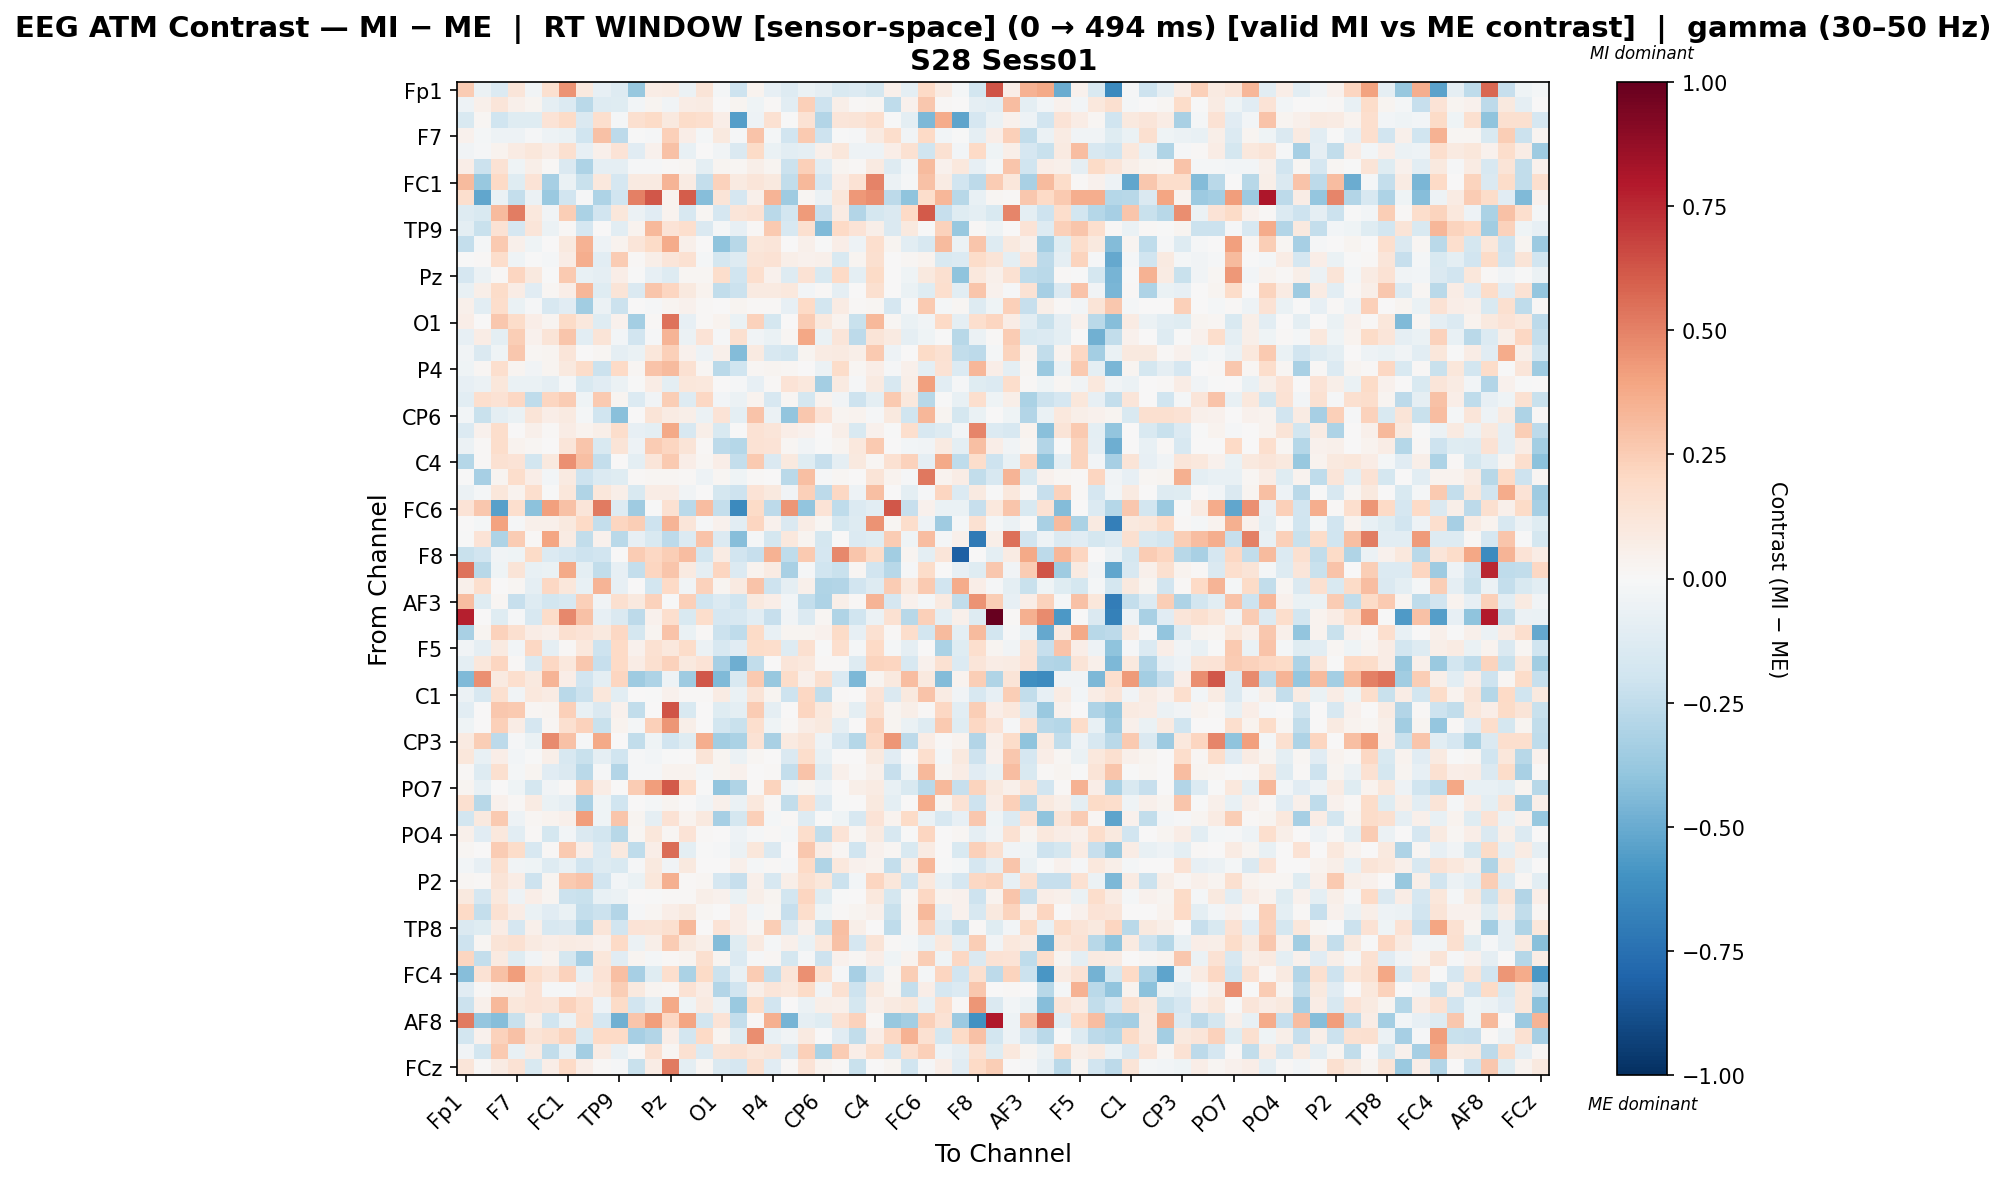

Source data for this figure (header and first rows):
, Fp1, Fz, F3, F7, FT9, FC5, FC1, C3, T7, TP9, CP5, CP1, Pz, P3, P7, O1, Oz, O2, P4, P8, TP10, CP6, CP2
Fp1, 0.2514, -0.05521, -0.1333, 0.1238, -0.03675, 0.1571, 0.4459, 0.1002, -0.08244, -0.1318, -0.3804, 0.07725, 0.08424, -0.05504, 0.1287, -0.01576, -0.2074, 0.03139, -0.08151, -0.129, -0.06391, -0.0871, -0.1493
Fz, -0.0472, 0.05148, 0.1178, 0.05273, 0.02393, -0.09211, -0.1378, -0.268, -0.1317, -0.1241, -0.02439, 0.03111, -0.03596, 0.07562, 0.07863, 0.0, 0.02621, -0.04366, 0.01145, -0.1074, 0.2366, -0.2109, 0.05477
F3, -0.1506, 0.02312, -0.1969, -0.1174, -0.1249, 0.133, 0.1896, -0.1413, 0.1661, -0.01779, 0.1575, 0.1947, 0.09523, 0.1829, 0.1641, 0.06828, -0.5469, -0.04859, 0.1525, -0.001286, 0.1462, -0.2902, 0.1198
F7, 0.04293, -0.02265, -0.0481, -0.05427, -0.01252, -0.05001, -0.06269, -0.2018, 0.2924, -0.2601, -0.006641, -0.01145, 0.2364, 0.06511, -0.01877, 0.09849, -0.01244, 0.2889, -0.02088, -0.1877, 0.2602, -0.2072, -0.000733
FT9, -0.03361, -0.01527, 0.03404, 0.0803, 0.1106, 0.07392, 0.1581, -0.08197, 0.05424, 0.1329, -0.1105, 0.04425, 0.2962, -0.07526, 0.0005153, -0.03241, -0.1426, 0.1941, -0.06771, -0.1065, -0.08843, 0.05149, 0.1102
FC5, 0.06764, -0.2124, 0.147, -0.04636, 0.05883, 0.0148, -0.1422, -0.3065, -0.09132, -0.08606, -0.008344, -0.01479, 0.008728, 0.02316, -0.09939, 0.02779, 0.02158, 0.05614, 0.02779, -0.2183, 0.2354, -0.1064, 0.02539
FC1, 0.315, -0.3788, 0.2005, -0.1245, 0.1381, -0.3307, -0.06953, -0.2219, 0.107, -0.1708, 0.08602, 0.08892, 0.341, 0.07876, -0.2384, 0.2283, 0.09337, 0.1204, 0.09634, -0.2427, 0.3223, -0.1705, 0.06493
C3, 0.1663, -0.517, -0.06252, -0.2384, -0.06142, -0.3741, -0.1879, -0.01514, -0.3088, -0.2029, 0.5005, 0.6203, 0.03596, 0.6079, -0.4241, 0.1293, -0.1688, 0.05012, 0.3404, -0.3577, 0.02066, -0.05561, 0.1125
T7, -0.1258, -0.1493, 0.3164, 0.5087, 0.1055, -0.03799, 0.2461, -0.3193, -0.1905, 0.1171, -0.06041, -0.1145, 0.03442, -0.1634, 0.01625, -0.1688, 0.1186, 0.145, -0.272, -0.1812, 0.428, -0.2335, 0.0828
TP9, -0.09976, -0.2199, 0.1445, -0.1661, 0.1203, -0.05856, 0.01473, -0.1662, 0.003196, -0.1028, 0.03597, 0.3233, 0.1334, 0.1713, -0.1483, -0.01623, -0.08008, 0.009807, 0.2624, -0.1574, 0.1567, -0.4439, 0.2019
CP5, -0.238, -0.0176, 0.2636, 0.05233, -0.04238, 0.001928, 0.09423, 0.3471, -0.05384, 0.03685, 0.1207, 0.1887, 0.3732, 0.04749, 0.005854, -0.4018, -0.2805, 0.1164, 0.1247, 0.001138, 0.05358, -0.001146, 0.06265
CP1, -0.005909, 0.01462, 0.1767, -0.04667, -0.004305, -0.02188, 0.07459, 0.3596, -0.1045, 0.2505, 0.01514, 0.05591, 0.1243, 0.1493, -0.01855, -0.1769, -0.1258, 0.1278, 0.1457, 0.061, 0.04292, 0.05191, -0.1529
Pz, -0.1662, -0.05719, 0.01539, 0.2185, 0.09895, -0.003277, 0.2632, -0.07083, -0.08877, 0.06882, -0.001589, -0.08499, -0.1298, 0.01867, 0.01721, 0.1758, -0.1986, 0.1656, 0.04567, -0.1299, 0.1479, -0.149, 0.1992
P3, -0.07119, 0.05596, 0.1826, 0.0739, -0.1149, 0.01731, 0.06663, 0.3347, -0.122, 0.1255, -0.1439, 0.2749, 0.2147, 0.101, 0.03433, -0.2483, -0.2158, 0.08951, 0.09238, 0.1051, -0.02774, 0.009768, -0.08815
P7, 0.04973, -0.1068, 0.176, -0.06814, -0.0102, -0.1627, -0.113, -0.3496, -0.06092, -0.217, 0.0, -0.01223, 0.02676, 0.0398, 0.01084, 0.004979, 0.0241, 0.008417, 0.01494, -0.08348, 0.2028, -0.1833, 0.07955
O1, 0.06518, 0.0, 0.2667, 0.1844, 0.06488, 0.02461, 0.1939, 0.1066, -0.1173, 0.04009, -0.343, 0.01237, 0.5453, -0.08404, 0.00841, 0.03846, -0.06573, 0.2322, -0.1728, 0.0, 0.2533, 0.09707, 0.03619
Oz, -0.0785, 0.07148, -0.09528, 0.2427, 0.0402, 0.1255, 0.2757, -0.1082, 0.1327, -0.02453, -0.1889, -0.01381, 0.3401, -0.05883, 0.1393, -0.01333, 0.1626, -0.03622, -0.06915, 0.01889, 0.3851, -0.06396, 0.1182
O2, -0.03635, -0.1465, -0.04486, 0.2691, 0.02184, 0.02349, 0.1201, 0.00393, 0.0213, -0.09198, -0.06668, 0.1129, 0.2406, 0.04563, -0.05207, 0.05265, -0.4346, 0.08968, -0.1639, -0.1818, 0.02863, 0.08413, 0.09207
P4, -0.04055, 0.0178, 0.1713, 0.02512, -0.0336, 0.02671, 0.0989, 0.1829, -0.2123, 0.2026, 0.02213, 0.2814, 0.3202, 0.1528, 0.0178, -0.2663, -0.2026, 0.02156, 0.02607, 0.01806, 0.003879, -0.06076, 0.1816
P8, -0.08335, -0.05744, 0.1096, -0.06768, -0.06365, -0.08631, -0.02243, -0.1537, -0.1122, -0.06, -0.007492, 0.07118, -0.09649, 0.1161, 0.1047, 0.0, -0.01347, -0.07859, 0.009513, 0.138, 0.1081, -0.3419, 0.09047
TP10, -0.1021, 0.1676, 0.1431, 0.2067, -0.2567, 0.212, 0.2569, -0.04005, 0.2599, 0.02672, -0.1383, -0.03287, 0.2477, -0.129, 0.2068, -0.03114, -0.06207, 0.03607, -0.158, 0.01835, -0.1721, 0.0354, -0.03155
CP6, -0.02823, -0.2215, -0.09719, -0.06578, 0.1257, 0.063, 0.08678, -0.0185, -0.2025, -0.4211, 0.002026, 0.1283, 0.08015, 0.05578, -0.05477, 0.1343, -0.09541, 0.286, -0.05968, -0.3923, 0.2669, 0.1339, 0.02575
CP2, -0.1383, 0.0442, 0.1769, 0.0002314, 0.04904, 0.01067, 0.07483, 0.0314, 0.05906, 0.1731, -0.08469, -0.09875, 0.3792, -0.1569, 0.06091, -0.1526, -0.002994, 0.1477, 0.1245, 0.06722, 0.04673, 0.003405, 0.05552
Cz, -0.06206, 0.01028, 0.1793, 0.03294, 0.02058, 0.004484, 0.1211, 0.2757, -0.154, 0.1296, -0.05151, 0.2526, 0.2114, 0.1254, 0.008968, -0.2628, -0.2841, 0.1456, 0.1356, 0.02024, -0.03153, -0.005134, 0.02823
C4, -0.2832, 0.01008, 0.1536, 0.1348, -0.1852, 0.09813, 0.4585, 0.3006, -0.2392, 0.003764, -0.09426, 0.1225, 0.261, 0.0651, 0.01799, 0.06788, -0.2407, 0.2615, -0.1417, 0.09521, -0.1224, -0.2317, -0.09048
T8, -0.005624, -0.3341, 0.02895, 0.1793, 0.06809, -0.03029, 0.08675, -0.2082, -0.1345, -0.1229, 0.009607, 0.016, 0.02007, 0.01279, -0.05446, 0.016, -0.04148, 0.01136, 0.006396, -0.2677, 0.3011, -0.01514, 0.01763
FT10, -0.05709, -0.02236, 0.1111, 0.03879, 0.1684, -0.001843, 0.1102, -0.2979, 0.1153, 0.06144, -0.1534, 0.07397, 0.0716, -0.03519, 0.007187, -0.1783, -0.2069, 0.1392, 0.0968, -0.03656, 0.235, -0.2641, 0.2096
FC6, 0.1383, 0.2686, -0.5465, 0.1642, -0.4078, 0.4137, 0.2894, 0.119, 0.5172, -0.1302, -0.3552, -0.006109, 0.155, -0.2709, 0.3053, -0.2404, -0.6343, 0.1935, -0.258, 0.4404, -0.3918, 0.135, -0.2543
FC2, 0.006647, -0.02045, 0.402, -0.009946, 0.05004, 0.05259, 0.09823, 0.1978, -0.2399, 0.2131, 0.2486, -0.2104, 0.3429, 0.1202, -0.0141, 0.04307, -0.107, 0.2132, 0.04323, -0.1426, 0.07129, 0.02326, -0.173
F4, -0.001029, 0.1395, -0.3052, 0.2518, 0.01003, 0.3932, 0.08101, -0.2456, 0.04501, -0.2692, -0.08283, -0.1487, -0.2629, -0.1376, 0.2877, -0.1394, -0.4273, -0.02124, -0.1767, 0.1054, 0.02534, -0.1785, 0.002315
F8, -0.2196, -0.1924, -0.03475, -0.04426, 0.1888, -0.1358, -0.1717, -0.2051, -0.1907, 0.003081, 0.2505, 0.2065, 0.2457, 0.3115, -0.1854, 0.08366, -0.1887, -0.2311, 0.3494, -0.2521, 0.2617, -0.169, 0.4775
Fp2, 0.5451, -0.2749, -0.04348, 0.129, -0.07355, -0.06373, 0.3806, -0.09902, -0.2475, -0.08047, -0.2371, 0.2126, 0.2745, 0.08874, -0.0913, 0.2164, -0.1388, 0.033, 0.08356, -0.3217, -0.01513, -0.1983, -0.2211
AF7, 0.05015, 0.1651, 0.005886, 0.01755, -0.09324, 0.2104, 0.111, -0.07069, 0.3402, -0.08043, 0.005633, -0.1859, 0.1985, -0.03345, 0.23, 0.02807, 0.08764, 0.2884, -0.2081, -0.0887, 0.04832, -0.2996, -0.2963
AF3, 0.3099, -0.1201, 0.016, -0.234, -0.1322, -0.1814, -0.1631, 0.235, -0.03298, 0.1635, 0.1004, 0.2324, -0.00595, 0.2412, -0.2021, -0.1386, -0.2015, 0.09823, 0.06814, -0.02461, -0.2398, -0.306, 0.05963
AFz, 0.7742, 0.006873, -0.1235, -0.01314, -0.1566, 0.1874, 0.4794, 0.2895, -0.07911, -0.1478, -0.2592, 0.04591, 0.1647, -0.1546, 0.1791, -0.1657, -0.1608, -0.1024, -0.2308, -0.0377, -0.1396, 0.0178, -0.3007
F1, -0.3238, 0.02696, 0.2275, 0.1606, 0.07043, 0.04914, 0.1625, 0.1367, 0.09551, 0.2034, -0.1796, 0.02937, 0.2837, -0.06589, 0.009676, -0.2145, -0.2544, 0.1944, -0.07392, 0.02372, 0.02779, 0.04548, 0.1898
F5, -0.03807, -0.09374, 0.08662, -0.03078, 0.205, -0.09233, 0.008393, 0.1063, -0.2061, 0.1974, 0.04043, 0.1509, 0.1043, 0.1805, -0.05525, -0.1598, -0.1119, 0.1847, 0.1753, -0.1313, 0.1574, -0.003273, 0.1681
FT7, -0.09914, 0.1148, 0.2158, 0.009731, -0.141, 0.2035, 0.1043, 0.2731, -0.228, 0.1977, 0.07362, 0.1576, 0.2311, 0.09886, 0.1339, -0.3306, -0.4914, -0.2488, 0.001521, 0.1195, 0.1092, 0.01541, 0.01198
FC3, -0.444, 0.4573, 0.09164, 0.1677, 0.09516, 0.3368, 0.06998, -0.1896, -0.09779, 0.2131, -0.356, -0.3123, -0.05104, -0.3536, 0.619, -0.4393, -0.1534, 0.2578, -0.3763, 0.1848, 0.05172, 0.1589, -0.1372
C1, -0.05876, -0.1611, 0.164, -0.0325, 0.1039, 0.08197, -0.2681, -0.2144, 0.1122, -0.1083, 0.005304, -0.003996, 0.04563, 0.01406, 0.01454, 0.0848, -0.06334, 0.1283, 0.02813, -0.207, 0.207, -0.2467, 0.008842
C5, -0.1021, 0.0, 0.2694, 0.2655, 0.0191, 0.02743, 0.2384, -0.07283, -0.1422, 0.04209, -0.2452, 0.005293, 0.6315, -0.1512, 0.0, -0.1245, -0.09845, 0.2557, -0.0937, 0.0, 0.2159, 0.1067, 0.03138
TP7, -0.03985, 0.004765, 0.237, 0.07796, -0.17, 0.01948, 0.1577, 0.234, -0.2216, 0.03434, -0.01931, 0.2397, 0.445, 0.06051, 0.0, -0.1831, -0.2262, 0.1713, -0.04644, 0.01386, 0.07548, 0.09653, -0.0915
CP3, 0.09337, 0.2436, -0.2602, -0.01469, -0.06393, 0.4764, 0.2931, -0.01021, 0.3759, 0.001596, -0.2468, -0.03934, -0.1881, -0.1179, 0.3657, -0.346, -0.3166, 0.1424, -0.3263, 0.0936, 0.1258, -0.05244, -0.1693
P1, 0.1169, -0.07613, 0.06786, -0.02556, -0.001262, 0.06084, -0.1605, -0.2264, -0.09199, -0.2006, -0.01322, -0.02854, -0.003396, 0.0, 0.1252, 0.02764, -0.05693, 0.01649, 0.0, -0.1449, 0.1752, -0.07672, 0.003506
P5, 0.01147, -0.1272, 0.1636, -0.02294, 0.02362, -0.1147, -0.146, -0.2666, -0.01193, -0.294, -0.009102, -0.01008, 0.03674, 0.03449, -0.01834, 0.02463, 0.03944, 0.004403, 0.01478, -0.2406, 0.2856, -0.1291, 0.05251
PO7, 0.03025, -0.07086, 0.006578, -0.04291, -0.1744, -0.03532, 0.01013, 0.2467, 0.07341, 0.001381, 0.2539, 0.4144, 0.6126, 0.198, -0.000193, -0.3929, -0.3044, 0.01389, 0.2229, -0.03368, 0.03099, -0.04828, 0.0004603
PO3, 0.1577, -0.2795, 0.04561, 0.00862, 0.08257, -0.06942, -0.08698, -0.322, -0.04336, -0.199, 0.006978, -0.0182, 0.02691, 0.0, -0.0361, 0.05434, -0.06689, 0.1048, 0.01443, -0.2477, 0.171, -0.1383, -0.00569
POz, -0.1809, 0.09971, 0.2603, -0.049, 0.01583, 0.0326, 0.05194, 0.4183, -0.0435, 0.2757, 0.02845, -0.09325, 0.142, 0.03219, 0.09983, -0.335, -0.1749, 0.2385, -0.01856, 0.01192, -0.1252, -0.006334, -0.04393
PO4, 0.05218, -0.1127, 0.1052, -0.1065, 0.01217, -0.1749, -0.0277, -0.1409, -0.1811, -0.2812, 0.02196, 0.1101, 0.01916, 0.134, 0.01025, 0.0, -0.05374, -0.008901, 0.01265, -0.01609, 0.1736, -0.2467, 0.1377
PO8, 0.01958, 0.0, 0.2533, 0.186, -0.1624, 0.008862, 0.2619, 0.06915, -0.1378, 0.09556, -0.2507, 0.06617, 0.5593, -0.094, -0.007597, -0.01139, -0.06196, 0.1105, -0.1437, 0.0, 0.2726, 0.07106, 0.01706
P6, -0.02823, -0.08204, 0.159, -0.03708, -0.04276, -0.1289, -0.07174, -0.1937, -0.1315, -0.1522, -0.007935, 0.09708, -0.03488, 0.09408, 1.956166090827458e-05, 0.0, 0.05184, -0.02015, 0.01212, -0.01136, 0.2017, -0.3036, 0.1061
P2, 0.01979, 0.01045, 0.1268, 0.07324, -0.2074, 0.02829, 0.2638, 0.2884, -0.1938, -0.02674, -0.06517, 0.1171, 0.355, 0.009435, 0.01933, -0.1654, -0.2299, 0.05228, -0.157, 0.05474, 0.1575, 0.1142, -0.2176
CPz, 0.09777, -0.1713, 0.1024, -0.05387, 0.06554, 0.02673, -0.2131, -0.2258, -0.07625, -0.0555, 0.005529, -0.001609, 0.008094, 0.01376, 0.05507, 0.04191, -0.06859, 0.05894, 0.02752, -0.1834, 0.2141, -0.1241, -0.00495
CP4, 0.1976, -0.2404, 0.1502, 0.07057, -0.06798, -0.11, -0.066, -0.2386, -0.2151, -0.2955, -0.0105, 0.0183, 0.0669, 0.09421, 0.02319, 0.004421, 0.0673, -0.02502, 0.0179, -0.2305, 0.1727, -0.03945, 0.01154
TP8, -0.1438, -0.1187, 0.07591, -0.1691, 0.05093, -0.1636, -0.1433, -0.2888, 0.1232, -0.1925, 0.1334, 0.1312, 0.1608, 0.325, 0.006701, 0.1362, 0.06757, 0.02282, 0.2465, -0.1456, 0.05095, -0.2204, 0.2976
C6, -0.2065, 0.01664, 0.1292, 0.1547, 0.08673, 0.06523, 0.07909, 0.07444, 0.04542, 0.1997, -0.05895, 0.06166, 0.2547, 0.09891, 0.06016, -0.4359, -0.1173, 0.09114, -0.01975, 0.05046, -0.06371, 0.1037, 0.2901
C2, 0.2156, -0.24, 0.08598, -0.1176, -0.03441, 0.03858, -0.1747, -0.3292, 0.1159, -0.1139, 0.02459, -0.01809, 0.0148, 0.03054, 0.1608, 0.02651, -0.1391, -0.009751, 0.02036, -0.1742, -0.01162, -0.2105, 0.04493
FC4, -0.4234, 0.1479, 0.2911, 0.4188, 0.1728, 0.1211, 0.227, -0.0768, 0.1351, 0.3016, -0.3296, -0.1237, 0.1658, -0.3153, 0.1901, -0.2128, -0.07657, 0.2548, -0.237, 0.123, 0.4563, 0.158, -0.0155
FT8, -0.1126, 0.01293, 0.04879, 0.05699, 0.1329, -0.01476, -0.008682, 0.06359, 0.1101, 0.2442, 0.101, 0.02975, 0.01568, 0.1408, 0.07415, -0.2956, -0.1953, 0.06041, 0.122, 0.1038, 0.194, -0.03768, 0.1542
F6, -0.2119, 0.05163, 0.327, 0.1125, 0.1338, 0.1174, 0.2336, 0.1661, -0.04871, 0.188, -0.1884, -0.09651, 0.3751, -0.04086, 0.09237, -0.05508, -0.3717, 0.1826, -0.1919, 0.0007597, -0.05659, 0.05646, 0.0535
... 4 more rows
